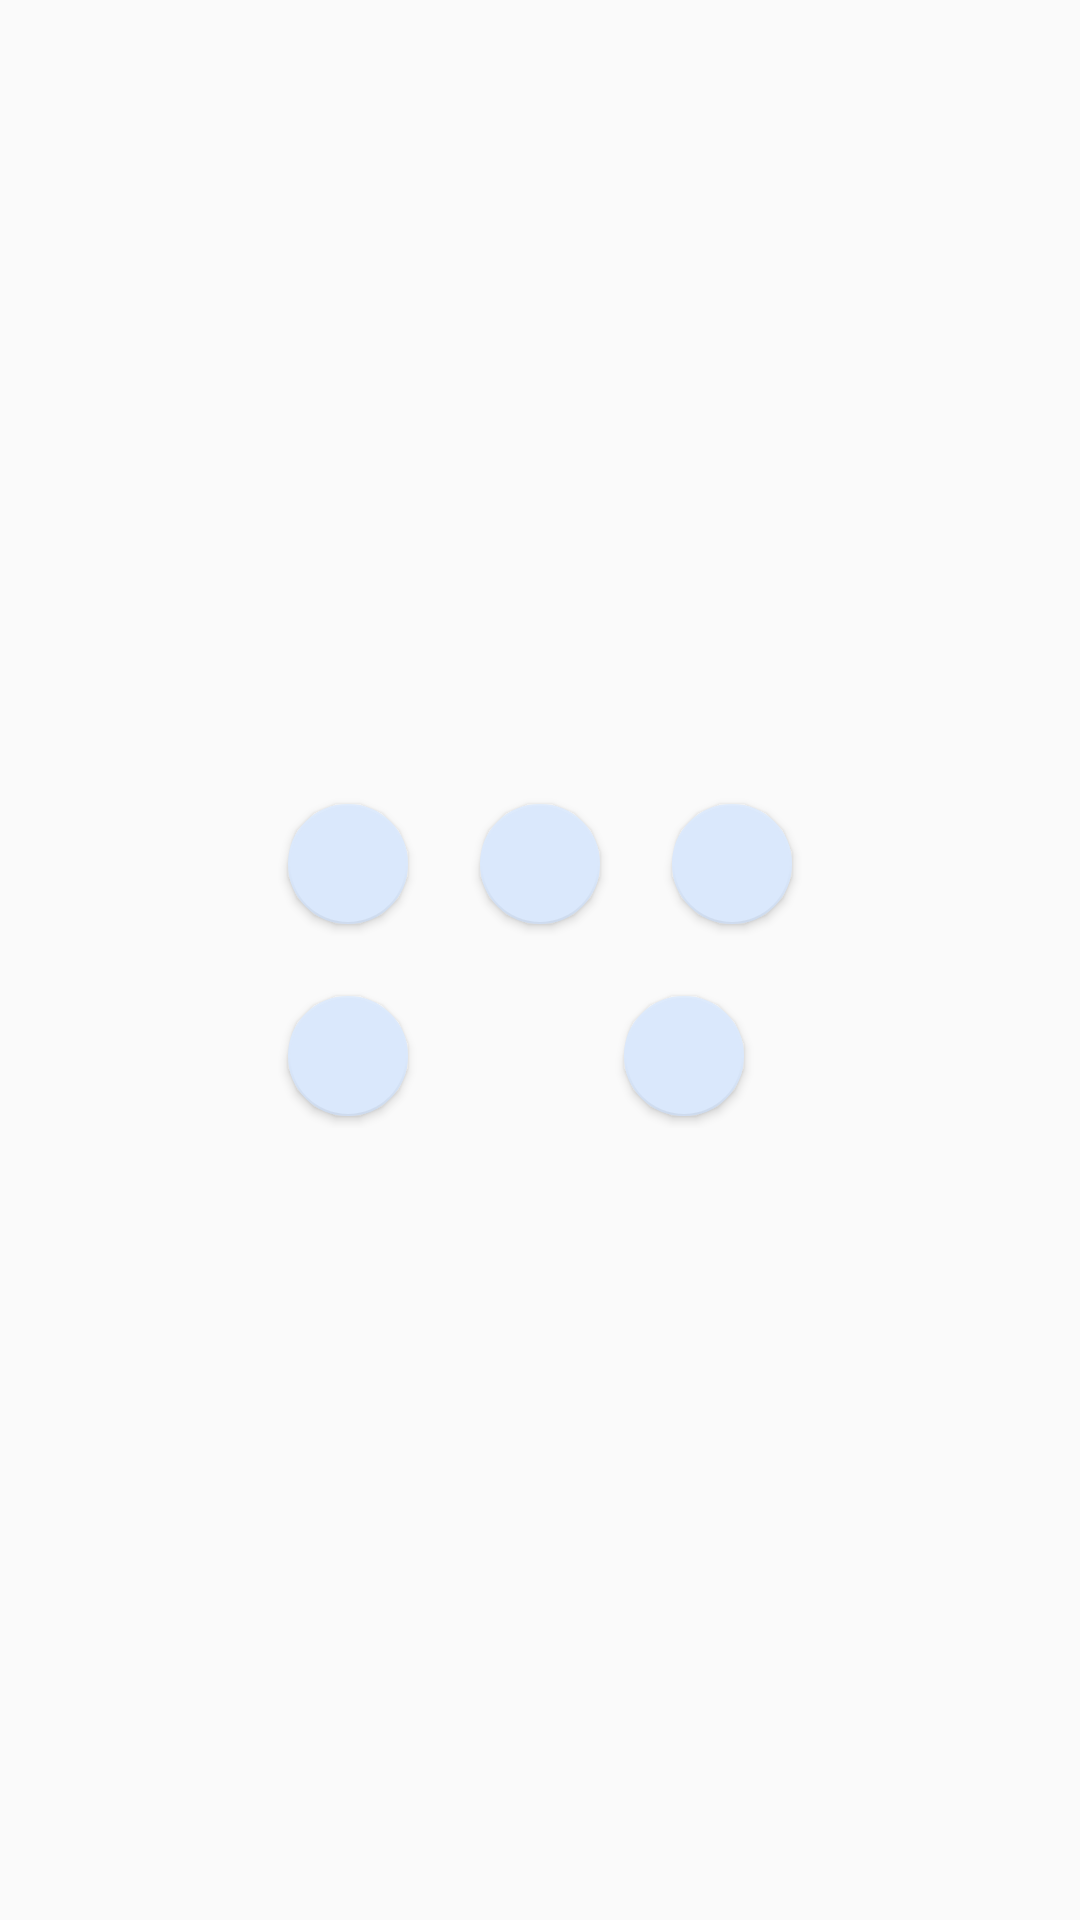

Android layout source for this screen:
<!-- AndroidManifest.xml: application theme AppTheme -->
<!-- res/layout/dialog_dminus.xml -->
<?xml version="1.0" encoding="utf-8"?>
<RelativeLayout
    android:layout_margin="8dp"
    android:layout_gravity="center"
    android:gravity="center"
    android:layout_width="wrap_content"
    android:layout_height="wrap_content"
    xmlns:android="http://schemas.android.com/apk/res/android"
    xmlns:app="http://schemas.android.com/apk/res-auto">

    <android.support.design.widget.CoordinatorLayout
        android:id="@+id/optionsMinusTwo"
        android:layout_width="wrap_content"
        android:layout_height="wrap_content">

        <android.support.design.widget.FloatingActionButton
            android:id="@+id/minusTwo"
            android:layout_width="wrap_content"
            android:layout_height="wrap_content"
            android:layout_margin="4dp"
            app:backgroundTint="@color/colorPrimary"
            app:elevation="@dimen/elevation_fab"
            app:fabSize="mini" />

        <TextView
            android:layout_width="wrap_content"
            android:layout_height="wrap_content"
            android:text="-2"
            android:theme="@style/TextPrimaryFab"
            app:layout_anchor="@id/minusTwo"
            app:layout_anchorGravity="center" />
    </android.support.design.widget.CoordinatorLayout>

    <android.support.design.widget.CoordinatorLayout
        android:id="@+id/optionsMinusThree"
        android:layout_width="wrap_content"
        android:layout_height="wrap_content"
        android:layout_marginStart="16dp"
        android:layout_toEndOf="@id/optionsMinusTwo">

        <android.support.design.widget.FloatingActionButton
            android:id="@+id/minusThree"
            android:layout_width="wrap_content"
            android:layout_height="wrap_content"
            android:layout_margin="4dp"
            app:backgroundTint="@color/colorPrimary"
            app:elevation="@dimen/elevation_fab"
            app:fabSize="mini" />

        <TextView
            android:layout_width="wrap_content"
            android:layout_height="wrap_content"
            android:text="-3"
            android:theme="@style/TextPrimaryFab"
            app:layout_anchor="@id/minusThree"
            app:layout_anchorGravity="center" />
    </android.support.design.widget.CoordinatorLayout>

    <android.support.design.widget.CoordinatorLayout
        android:id="@+id/optionsMinusFour"
        android:layout_width="wrap_content"
        android:layout_height="wrap_content"
        android:layout_marginStart="16dp"
        android:layout_toEndOf="@id/optionsMinusThree">

        <android.support.design.widget.FloatingActionButton
            android:id="@+id/minusFour"
            android:layout_width="wrap_content"
            android:layout_height="wrap_content"
            android:layout_margin="4dp"
            app:backgroundTint="@color/colorPrimary"
            app:elevation="@dimen/elevation_fab"
            app:fabSize="mini" />

        <TextView
            android:layout_width="wrap_content"
            android:layout_height="wrap_content"
            android:text="-4"
            android:theme="@style/TextPrimaryFab"
            app:layout_anchor="@id/minusFour"
            app:layout_anchorGravity="center" />
    </android.support.design.widget.CoordinatorLayout>

    <android.support.design.widget.CoordinatorLayout
        android:id="@+id/optionsMinusFive"
        android:layout_width="wrap_content"
        android:layout_height="wrap_content"
        android:layout_below="@id/optionsMinusTwo"
        android:layout_marginTop="16dp">

        <android.support.design.widget.FloatingActionButton
            android:id="@+id/minusFive"
            android:layout_width="wrap_content"
            android:layout_height="wrap_content"
            android:layout_margin="4dp"
            app:backgroundTint="@color/colorPrimary"
            app:elevation="@dimen/elevation_fab"
            app:fabSize="mini" />

        <TextView
            android:layout_width="wrap_content"
            android:layout_height="wrap_content"
            android:text="-5"
            android:theme="@style/TextPrimaryFab"
            app:layout_anchor="@id/minusFive"
            app:layout_anchorGravity="center" />
    </android.support.design.widget.CoordinatorLayout>



    <android.support.design.widget.CoordinatorLayout

        android:id="@+id/optionsNull"
        android:layout_width="wrap_content"
        android:layout_height="wrap_content"
        android:layout_below="@id/optionsMinusThree"
        android:layout_marginTop="16dp"
        android:layout_toEndOf="@id/optionsMinusThree">

        <android.support.design.widget.FloatingActionButton
            android:id="@+id/minusNull"
            android:layout_width="wrap_content"
            android:layout_height="wrap_content"
            android:layout_margin="4dp"
            app:backgroundTint="@color/colorPrimary"
            app:elevation="@dimen/elevation_fab"
            app:fabSize="mini" />

        <TextView
            android:layout_width="wrap_content"
            android:layout_height="wrap_content"
            android:text="0"
            android:theme="@style/TextPrimaryFab"
            app:layout_anchor="@id/minusNull"
            app:layout_anchorGravity="center" />
    </android.support.design.widget.CoordinatorLayout>


</RelativeLayout>
<!-- resources referenced by this layout -->
<resources>
  <color name="colorPrimary">#DAE8FC</color>
  <dimen name="elevation_fab">2dp</dimen>
  <style name="AppTheme" parent="Theme.AppCompat.Light.NoActionBar">
          
          <item name="colorPrimary">@color/colorPrimary</item>
          <item name="colorPrimaryDark">@color/colorPrimaryDark</item>
          <item name="colorAccent">@color/colorAccent</item>
      </style>
  <color name="colorPrimaryDark">#a8c6f2</color>
  <color name="colorAccent">#FF4081</color>
</resources>
